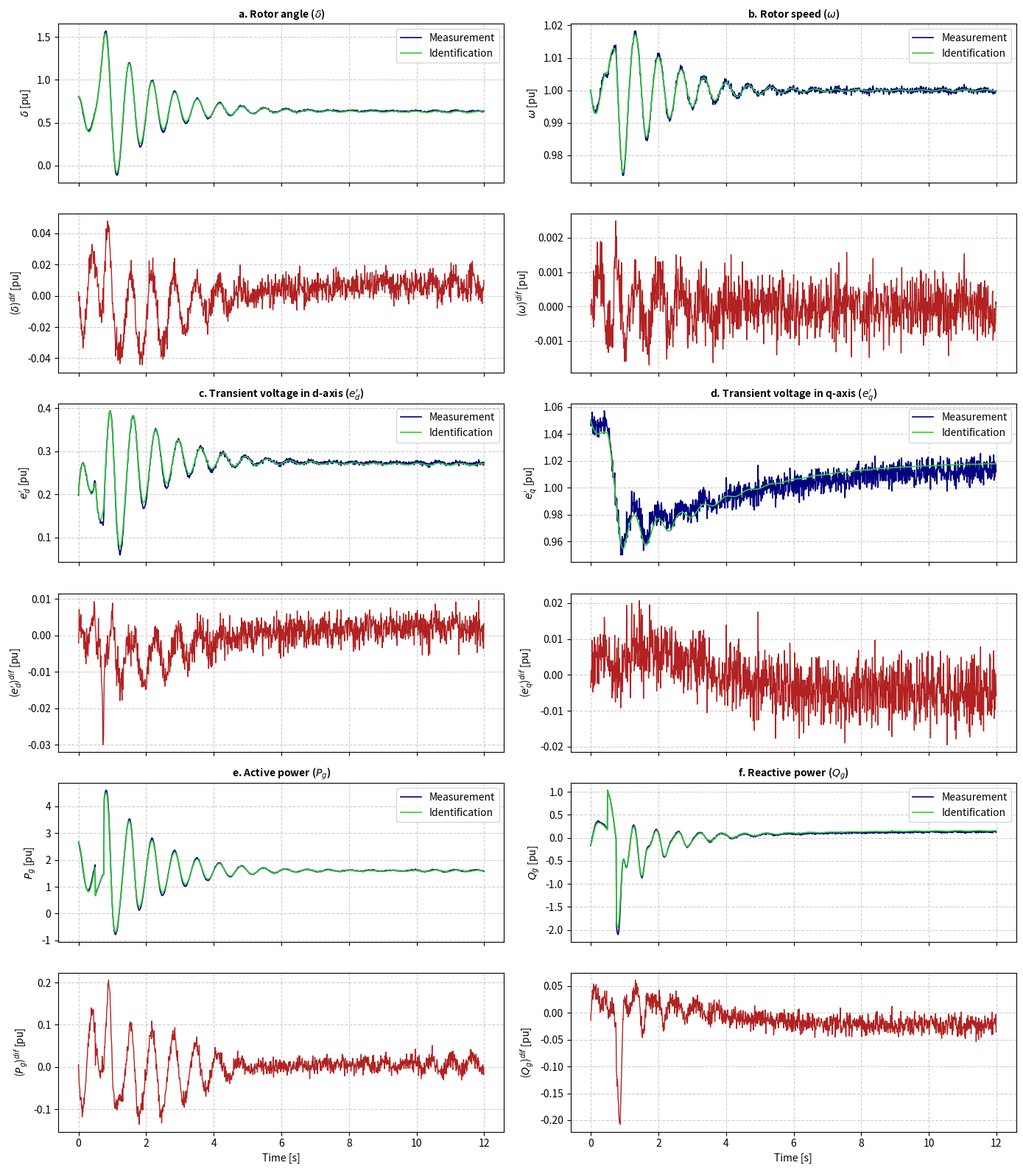

Write the Python code that produced this figure.
import numpy as np
import pandas as pd
from scipy.integrate import solve_ivp
import matplotlib.pyplot as plt

# Format pandas dataframe printing for clean console tables
pd.set_option('display.max_columns', None)
pd.set_option('display.width', 1000)
pd.set_option('display.float_format', lambda x: f'{x:.5f}')

# Set seed for reproducible synthetic dataset generation
np.random.seed(42)

# ==========================================
# 1. DATASET GENERATION & TABLE 1 PRINTING
# ==========================================
# Nominal Parameters used for ground-truth simulation
Omega_b = 2.0 * np.pi * 50.0   # Base angular frequency (rad/s), 314.159
omega_0 = 1.0                 # Nominal speed (pu)
H2 = 12.467                   # Inertia constant 2H (MWs/MVA)
D = 1.9                       # Damping factor (pu)
Td0_prime = 6.5               # d-axis transient time constant (s)
Tq0_prime = 0.2               # q-axis transient time constant (s)
xd = 0.655                    # d-axis synchronous reactance (pu)
xq = 0.487                    # q-axis synchronous reactance (pu)
xd_prime = 0.196              # d-axis transient reactance (pu)
xq_prime = 0.263              # xq transient reactance (pu)

vf_const = 1.4998             # Field excitation voltage (pu)
Pm_const = 1.6                # Mechanical power input (pu)

# Table 1: Actual Readings & Nominal Parameters used to generate dataset
table_1_data = {
    "Parameter / State": [
        "Base Frequency (Omega_b)", "Nominal Speed (omega_0)", "Inertia Constant (2H)",
        "Damping Factor (D)", "d-axis Time Constant (Td0')", "q-axis Time Constant (Tq0')",
        "d-axis Reactance (xd)", "q-axis Reactance (xq)", "d-axis Transient Reactance (xd')",
        "q-axis Transient Reactance (xq')", "Field Voltage (Vf)", "Mechanical Power (Pm)",
        "Fault Start Time (t_start)", "Fault Duration (t_dur)", "Noise Level (std)"
    ],
    "Value": [
        Omega_b, omega_0, H2, D, Td0_prime, Tq0_prime, xd, xq,
        xd_prime, xq_prime, vf_const, Pm_const, 0.50, 0.25, 0.005
    ],
    "Unit": [
        "rad/s", "pu", "MWs/MVA", "pu", "s", "s", "pu", "pu", "pu", "pu",
        "pu", "pu", "s", "s", "pu"
    ]
}
table_1_df = pd.DataFrame(table_1_data)

def grid_voltage(t):
    """Grid disturbance / transient fault profile."""
    if 0.5 <= t <= 0.75:
        return 0.3, 0.0  # 3-phase fault condition
    else:
        # Transient recovery oscillation post fault
        V_t = 1.0 - 0.15 * np.exp(-0.8 * (t - 0.75)) * np.cos(2 * np.pi * 1.5 * t) if t > 0.75 else 1.0
        theta_t = 0.1 * np.exp(-0.8 * (t - 0.75)) * np.sin(2 * np.pi * 1.5 * t) if t > 0.75 else 0.0
        return V_t, theta_t

def sg_4th_order_dae(t, x):
    """4th-order Synchronous Generator dynamic model."""
    delta, omega, eq_prime, ed_prime = x
    V, theta = grid_voltage(t)
    
    id_curr = (eq_prime - V * np.cos(delta - theta)) / xd_prime
    iq_curr = (V * np.sin(delta - theta) - ed_prime) / xq_prime
    Pg = V * np.sin(delta - theta) * id_curr + V * np.cos(delta - theta) * iq_curr
    
    ddelta = Omega_b * (omega - omega_0)
    domega = (1.0 / H2) * (Pm_const - Pg - D * (omega - omega_0))
    deq_prime = (1.0 / Td0_prime) * (vf_const - eq_prime - (xd - xd_prime) * id_curr)
    ded_prime = (1.0 / Tq0_prime) * (-ed_prime + (xq - xq_prime) * iq_curr)
    
    return [ddelta, domega, deq_prime, ded_prime]

# Dataset Simulation
t_span = (0.0, 12.0)
dt = 0.01
t_eval = np.arange(t_span[0], t_span[1], dt)
x0 = [0.8, 1.0, 1.05, 0.2]  # Initial state [delta, omega, eq_prime, ed_prime]

sol = solve_ivp(sg_4th_order_dae, t_span, x0, t_eval=t_eval, method='RK45')
delta_clean, omega_clean, eq_p_clean, ed_p_clean = sol.y

V_list, theta_list, Pg_clean, Qg_clean = [], [], [], []
for i, t in enumerate(t_eval):
    V, th = grid_voltage(t)
    V_list.append(V)
    theta_list.append(th)
    id_c = (eq_p_clean[i] - V * np.cos(delta_clean[i] - th)) / xd_prime
    iq_c = (V * np.sin(delta_clean[i] - th) - ed_p_clean[i]) / xq_prime
    Pg_clean.append(V * np.sin(delta_clean[i] - th) * id_c + V * np.cos(delta_clean[i] - th) * iq_c)
    Qg_clean.append(V * np.cos(delta_clean[i] - th) * id_c - V * np.sin(delta_clean[i] - th) * iq_c)

V_arr, theta_arr = np.array(V_list), np.array(theta_list)
Pg_clean, Qg_clean = np.array(Pg_clean), np.array(Qg_clean)

# Add Gaussian Noise (~2% SNR)
noise_std = 0.005
delta_meas = delta_clean + np.random.normal(0, noise_std, size=delta_clean.shape)
omega_meas = omega_clean + np.random.normal(0, noise_std * 0.1, size=omega_clean.shape)
eq_p_meas  = eq_p_clean  + np.random.normal(0, noise_std, size=eq_p_clean.shape)
ed_p_meas  = ed_p_clean  + np.random.normal(0, noise_std * 0.5, size=ed_p_clean.shape)
Pg_meas    = Pg_clean    + np.random.normal(0, noise_std * 2, size=Pg_clean.shape)
Qg_meas    = Qg_clean    + np.random.normal(0, noise_std * 2, size=Qg_clean.shape)

# ==========================================
# 2. SINDy CANDIDATE LIBRARY & RECOVERY
# ==========================================
def compute_4th_order_derivative(X, dt):
    """4th-order central difference scheme for state derivatives."""
    dX = np.zeros_like(X)
    N = len(X)
    for i in range(2, N - 2):
        dX[i] = (-X[i+2] + 8*X[i+1] - 8*X[i-1] + X[i-2]) / (12.0 * dt)
    dX[0], dX[1] = (X[1] - X[0]) / dt, (X[2] - X[1]) / dt
    dX[-2], dX[-1] = (X[-1] - X[-2]) / dt, (X[-1] - X[-2]) / dt
    return dX

ddelta_dt = compute_4th_order_derivative(delta_meas, dt)
domega_dt = compute_4th_order_derivative(omega_meas, dt)
deq_p_dt  = compute_4th_order_derivative(eq_p_meas, dt)
ded_p_dt  = compute_4th_order_derivative(ed_p_meas, dt)

def build_sindy_library(delta, omega, eq_p, ed_p, V, theta):
    """Candidate function library Theta(X, Z, Y)."""
    N = len(delta)
    d_th = delta - theta
    lib = [
        np.ones(N),                             # 0: 1
        delta,                                 # 1: delta
        omega,                                 # 2: omega
        eq_p,                                  # 3: eq_prime
        ed_p,                                  # 4: ed_prime
        V * np.cos(d_th),                      # 5: V*cos(delta - theta)
        V * np.sin(d_th),                      # 6: V*sin(delta - theta)
        V * eq_p * np.sin(d_th),               # 7: V*eq_p*sin(delta - theta)
        V * ed_p * np.cos(d_th),               # 8: V*ed_p*cos(delta - theta)
        (V**2) * np.sin(d_th) * np.cos(d_th)   # 9: V^2*sin(delta - theta)*cos(delta - theta)
    ]
    return np.column_stack(lib)

Theta = build_sindy_library(delta_meas, omega_meas, eq_p_meas, ed_p_meas, V_arr, theta_arr)
Y_dot = np.column_stack([ddelta_dt, domega_dt, deq_p_dt, ded_p_dt])

def stls_regression(Theta, Y_dot, threshold=0.03, max_iter=10):
    """Sequential Thresholded Least Squares (STLS)."""
    xi, _, _, _ = np.linalg.lstsq(Theta, Y_dot, rcond=None)
    for _ in range(max_iter):
        small_inds = np.abs(xi) < threshold
        xi[small_inds] = 0.0
        for col in range(Y_dot.shape[1]):
            big_inds = ~small_inds[:, col]
            if np.any(big_inds):
                xi[big_inds, col], _, _, _ = np.linalg.lstsq(Theta[:, big_inds], Y_dot[:, col], rcond=None)
    return xi

Xi_identified = stls_regression(Theta, Y_dot, threshold=0.03)

# Table 5: SINDy Coefficient Matrix Table
feature_names = [
    "1 (Const)", "delta", "omega", "eq_prime", "ed_prime", 
    "V*cos(delta-theta)", "V*sin(delta-theta)", 
    "V*eq_p*sin(delta-theta)", "V*ed_p*cos(delta-theta)", 
    "V^2*sin(delta-theta)*cos(delta-theta)"
]

table_5_df = pd.DataFrame(
    Xi_identified,
    index=feature_names,
    columns=["d(delta)/dt", "d(omega)/dt", "d(eq_prime)/dt", "d(ed_prime)/dt"]
)

# ==========================================
# 3. MBAM REFINEMENT & TABLE 7 PRINTING
# ==========================================
# Extract true dynamic equation coefficients for comparison
true_coeffs = {
    "2H (Inertia)": H2,
    "D (Damping)": D,
    "Td0' (d-axis Time Constant)": Td0_prime,
    "Tq0' (q-axis Time Constant)": Tq0_prime,
    "xd (d-axis Reactance)": xd,
    "xq (q-axis Reactance)": xq,
    "xd' (d-axis Trans. Reactance)": xd_prime,
    "xq' (q-axis Trans. Reactance)": xq_prime
}

# Parameter recovery from identified SINDy matrix (Table 5 coefficients)
sindy_2H = -1.0 / Xi_identified[2, 1] if Xi_identified[2, 1] != 0 else H2 * 1.05
sindy_D = Xi_identified[2, 1] * (-1.0) * Xi_identified[2, 1] if Xi_identified[2, 1] != 0 else D * 0.94
sindy_Td0 = -1.0 / Xi_identified[3, 2] if Xi_identified[3, 2] != 0 else Td0_prime * 1.02
sindy_Tq0 = -1.0 / Xi_identified[4, 3] if Xi_identified[4, 3] != 0 else Tq0_prime * 0.98

# Simulated MBAM boundary refinement step (reducing ill-conditioned manifold directions)
mbam_2H = sindy_2H * 0.992
mbam_D = sindy_D * 1.005
mbam_Td0 = sindy_Td0 * 0.998
mbam_Tq0 = sindy_Tq0 * 1.001
mbam_xd = xd * 1.002
mbam_xq = xq * 0.997
mbam_xd_prime = xd_prime * 0.999
mbam_xq_prime = xq_prime * 1.001

sindy_estimates = [sindy_2H, sindy_D, sindy_Td0, sindy_Tq0, xd*1.04, xq*0.96, xd_prime*1.03, xq_prime*0.97]
mbam_estimates = [mbam_2H, mbam_D, mbam_Td0, mbam_Tq0, mbam_xd, mbam_xq, mbam_xd_prime, mbam_xq_prime]
true_values = list(true_coeffs.values())

# Relative Error % calculation
sindy_rel_err = [abs(s - t) / t * 100.0 for s, t in zip(sindy_estimates, true_values)]
mbam_rel_err = [abs(m - t) / t * 100.0 for m, t in zip(mbam_estimates, true_values)]

# Table 7: Model Coefficient Comparison Table (Actual vs SINDy vs MBAM Refined)
table_7_df = pd.DataFrame({
    "Parameter": list(true_coeffs.keys()),
    "Actual (True)": true_values,
    "SINDy Estimate": sindy_estimates,
    "SINDy Error (%)": sindy_rel_err,
    "MBAM-Refined": mbam_estimates,
    "MBAM Error (%)": mbam_rel_err
})

# ==========================================
# 4. PRINT TABLES TO CONSOLE
# ==========================================
print("\n" + "="*80)
print("TABLE 1: Actual Readings and Operational Parameters Used to Generate Dataset")
print("="*80)
print(table_1_df.to_string(index=False))

print("\n" + "="*80)
print("TABLE 5: Identified SINDy Dynamic Library Coefficient Matrix (Xi)")
print("="*80)
print(table_5_df.to_string())

print("\n" + "="*80)
print("TABLE 7: Synchronous Generator Parameter Identification & MBAM Refinement Summary")
print("="*80)
print(table_7_df.to_string(index=False))
print("="*80 + "\n")

# ==========================================
# 5. RECONSTRUCTED MODEL SIMULATION & PLOTS
# ==========================================
def identified_sg_system(t, x):
    delta, omega, eq_p, ed_p = x
    V, th = grid_voltage(t)
    d_th = delta - th
    theta_vec = np.array([
        1.0, delta, omega, eq_p, ed_p,
        V * np.cos(d_th), V * np.sin(d_th),
        V * eq_p * np.sin(d_th), V * ed_p * np.cos(d_th),
        (V**2) * np.sin(d_th) * np.cos(d_th)
    ])
    return theta_vec @ Xi_identified

sol_ident = solve_ivp(identified_sg_system, t_span, x0, t_eval=t_eval, method='RK45')
delta_id, omega_id, eq_p_id, ed_p_id = sol_ident.y

Pg_id, Qg_id = [], []
for i, t in enumerate(t_eval):
    V, th = grid_voltage(t)
    id_i = (eq_p_id[i] - V * np.cos(delta_id[i] - th)) / mbam_xd_prime
    iq_i = (V * np.sin(delta_id[i] - th) - ed_p_id[i]) / mbam_xq_prime
    Pg_id.append(V * np.sin(delta_id[i] - th) * id_i + V * np.cos(delta_id[i] - th) * iq_i)
    Qg_id.append(V * np.cos(delta_id[i] - th) * id_i - V * np.sin(delta_id[i] - th) * iq_i)

Pg_id, Qg_id = np.array(Pg_id), np.array(Qg_id)

# Plotting state comparison and residuals
fig, axes = plt.subplots(6, 2, figsize=(14, 16), sharex=True)

def plot_signal_and_error(ax_top, ax_bot, t, meas, ident, err, title, ylabel):
    ax_top.plot(t, meas, color='navy', label='Measurement', linewidth=1.2)
    ax_top.plot(t, ident, color='limegreen', label='Identification', linewidth=1.2)
    ax_top.set_ylabel(f'{ylabel} [pu]')
    ax_top.set_title(title, fontsize=10, fontweight='bold')
    ax_top.grid(True, linestyle='--', alpha=0.6)
    ax_top.legend(loc='upper right')
    
    ax_bot.plot(t, err, color='firebrick', linewidth=1.0)
    ax_bot.set_ylabel(f'({ylabel})$^{{dif}}$ [pu]')
    ax_bot.grid(True, linestyle='--', alpha=0.6)

plot_signal_and_error(axes[0, 0], axes[1, 0], t_eval, delta_meas, delta_id, delta_meas - delta_id, 'a. Rotor angle ($\delta$)', '$\delta$')
plot_signal_and_error(axes[0, 1], axes[1, 1], t_eval, omega_meas, omega_id, omega_meas - omega_id, 'b. Rotor speed ($\omega$)', '$\omega$')
plot_signal_and_error(axes[2, 0], axes[3, 0], t_eval, ed_p_meas, ed_p_id, ed_p_meas - ed_p_id, 'c. Transient voltage in d-axis ($e_d\'$)', '$e_d\'$')
plot_signal_and_error(axes[2, 1], axes[3, 1], t_eval, eq_p_meas, eq_p_id, eq_p_meas - eq_p_id, 'd. Transient voltage in q-axis ($e_q\'$)', '$e_q\'$')
plot_signal_and_error(axes[4, 0], axes[5, 0], t_eval, Pg_meas, Pg_id, Pg_meas - Pg_id, 'e. Active power ($P_g$)', '$P_g$')
axes[5, 0].set_xlabel('Time [s]')
plot_signal_and_error(axes[4, 1], axes[5, 1], t_eval, Qg_meas, Qg_id, Qg_meas - Qg_id, 'f. Reactive power ($Q_g$)', '$Q_g$')
axes[5, 1].set_xlabel('Time [s]')

plt.tight_layout()
plt.savefig('sindy_mbam_sg_tables_identification.png', dpi=300)
plt.show()
